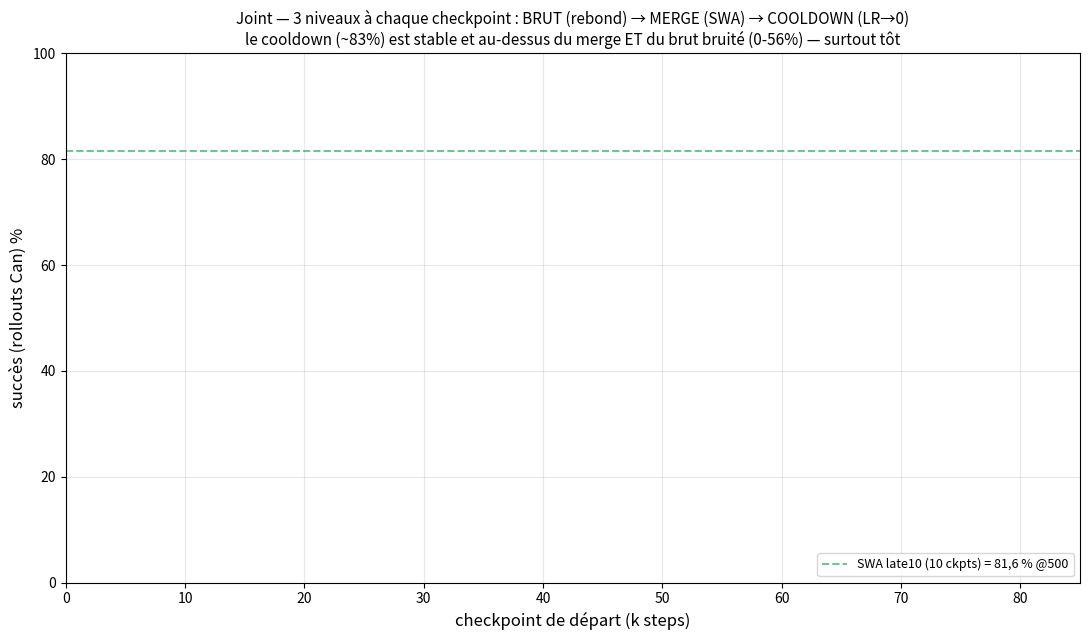

Generate this figure with matplotlib: (Note: this script raises an exception after producing the figure.)
#!/usr/bin/env python3
"""Profil COOLDOWN (checkpoint LR=0 depuis chaque source 20-80k) vs rivière SWA (merge).
Question : le cooldown réel (annealing) dépasse-t-il le merge post-hoc à chaque point d'entraînement ?
Lit cooldown_profile.csv + les fonds SWA des fenêtres joint (joint_swa_*/r.csv, x = fin de fenêtre).
  venv312/bin/python experiments/can/85_plot_cooldown_profile.py
"""
import csv, os, math
import matplotlib; matplotlib.use("Agg")
import matplotlib.pyplot as plt

R = "results/runs/can"

def wilson(k, n, z=1.96):
    if n == 0: return 0.0, 0.0
    p=k/n; c=(p+z*z/(2*n))/(1+z*z/n); h=z*math.sqrt(p*(1-p)/n+z*z/(4*n*n))/(1+z*z/n)
    return max(0.,c-h)*100, min(1.,c+h)*100

# --- cooldown (LR=0) ---
cx, cy, clo, chi = [], [], [], []
prof = f"{R}/cooldown_profile.csv"
if os.path.exists(prof):
    for r in csv.DictReader(open(prof)):
        k=int(float(r["source_k"])); rate=float(r["success_rate"])*100
        lo=float(r.get("ci95_low") or 0)*100; hi=float(r.get("ci95_high") or 0)*100
        n=int(float(r.get("n") or 100))
        if hi<=lo: lo,hi=wilson(round(rate/100*n),n)
        cx.append(k); cy.append(rate); clo.append(rate-lo); chi.append(hi-rate)

# --- merge SWA : merges denses (merge_profile.csv) prioritaires, complétés par les fenêtres rivière ---
WIN = [("joint_swa_W1_12_20k",20),("joint_swa_W2_22_30k",30),("joint_swa_W3_32_40k",40),
       ("joint_swa_W4_42_50k",50),("joint_swa_e56_52_60k",60),("joint_swa_e66_62_70k",70),
       ("joint_swa_e76_72_80k",80)]
def _ci(r, dn=100):  # (rate%, lo%, hi%) d'une ligne r.csv, Wilson en secours
    rate=float(r["success_rate"])*100
    lo=float(r.get("ci95_low") or 0)*100; hi=float(r.get("ci95_high") or 0)*100
    n=int(float(r.get("n") or dn))
    if hi<=lo: lo,hi=wilson(round(rate/100*n), n)
    return rate, lo, hi

mdict = {}
for d, k in WIN:
    p=f"{R}/{d}/r.csv"
    if os.path.exists(p):
        rows=list(csv.DictReader(open(p)))
        if rows: mdict[k]=_ci(rows[-1], 50)
mp=f"{R}/merge_profile.csv"   # merges denses (écrasent les fenêtres rivière au même step)
if os.path.exists(mp):
    for r in csv.DictReader(open(mp)): mdict[int(float(r["source_k"]))]=_ci(r, 100)
sx=sorted(mdict)
sy=[mdict[k][0] for k in sx]; slo=[mdict[k][0]-mdict[k][1] for k in sx]; shi=[mdict[k][2]-mdict[k][0] for k in sx]

# --- brut constant (le rebond, non traité) ---
rawx, rawy, rlo, rhi = [], [], [], []
rr = f"{R}/joint_r34_bigunet/rollouts_50.csv"
if os.path.exists(rr):
    raw = {int(float(r["step"])): r for r in csv.DictReader(open(rr))}
    for k in [20, 30, 40, 50, 60, 70, 80]:
        if k*1000 in raw:
            ra, lo, hi = _ci(raw[k*1000], 50)
            rawx.append(k); rawy.append(ra); rlo.append(ra-lo); rhi.append(hi-ra)

fig, ax = plt.subplots(figsize=(11, 6.5))
ax.axhline(81.6, color="#27ae60", ls="--", lw=1.4, alpha=0.7, label="SWA late10 (10 ckpts) = 81,6 % @500")
if rawx:
    ax.errorbar(rawx, rawy, yerr=[rlo, rhi], fmt="--^", color="#b0b0b0", ms=7, lw=1.4, alpha=0.85,
                capsize=3, zorder=4, label="brut constant — le REBOND (1 ckpt, n=50, IC95)")
if sx:
    ax.errorbar(sx, sy, yerr=[slo, shi], fmt="-s", color="#c0392b", ms=7, lw=1.8, capsize=4,
                label="fond SWA — fenêtre 5 ckpts (le MERGE, IC95)")
if cx:
    z=sorted(zip(cx,cy,clo,chi)); cx,cy,clo,chi=[list(t) for t in zip(*z)]
    ax.errorbar(cx, cy, yerr=[clo,chi], color="#2c3e50", marker="o", ms=9, lw=2.4, capsize=5,
                zorder=6, label="cooldown LR=0 (annealing réel, n=100)")
    for x,y in zip(cx,cy):
        ax.annotate(f"{y:.0f}", (x,y), color="#2c3e50", fontsize=9, fontweight="bold",
                    xytext=(0,9), textcoords="offset points", ha="center")

ax.set_xlabel("checkpoint de départ (k steps)", fontsize=12)
ax.set_ylabel("succès (rollouts Can) %", fontsize=12)
ax.set_ylim(0, 100); ax.set_xlim(0, 85); ax.grid(alpha=0.3); ax.legend(loc="lower right", fontsize=9)
ax.set_title("Joint — 3 niveaux à chaque checkpoint : BRUT (rebond) → MERGE (SWA) → COOLDOWN (LR→0)\n"
             "le cooldown (~83%) est stable et au-dessus du merge ET du brut bruité (0-56%) — surtout tôt",
             fontsize=11)
fig.tight_layout(); out=f"{R}/cooldown_profile.png"; fig.savefig(out, dpi=130)
print("Sauvé :", out, "| cooldown :", ", ".join(f"{x}k={y:.0f}" for x,y in zip(cx,cy)) if cx else "(vide)")
